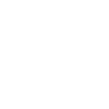
t = 0.00 s
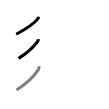
t = 2.50 s
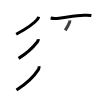
t = 4.75 s
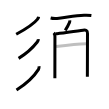
t = 7.25 s
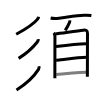
t = 9.50 s
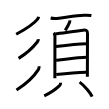
t = 12.00 s

The animated SVG that drew these frames (rendered in a browser with its animation timeline set to each time). Animation: 12 SMIL elements (animate=12); one cycle of 12.00 s.

<svg width="109px" height="109px" viewBox="0 0 px 109px" xmlns="http://www.w3.org/2000/svg" xmlns:xlink="http://www.w3.org/1999/xlink" xml:space="preserve" version="1.1"  baseProfile="full">
<path d="M38.6,16.75c-0.1,1-0.75,1.96-1.24,2.58c-2.79,3.6-9.45,8.45-21.18,14.97" style="fill:none;stroke:black;stroke-width:3;opacity:0">
  <animate attributeType="CSS" attributeName="opacity" from="0" to="1" begin="0s" dur="1s" repeatCount="0" fill="freeze" />
</path>
<path d="M38.27,39.12c0.13,1.03-0.42,2.08-1.02,2.86c-3.66,4.71-9.11,10.5-18.65,16.37" style="fill:none;stroke:black;stroke-width:3;opacity:0">
  <animate attributeType="CSS" attributeName="opacity" from="0" to="1" begin="1s" dur="1s" repeatCount="0" fill="freeze" />
</path>
<path d="M39.01,66.23c0.14,1.15,0.12,2.23-0.5,3.2C35.12,74.75,27.62,83.12,16.5,90" style="fill:none;stroke:black;stroke-width:3;opacity:0">
  <animate attributeType="CSS" attributeName="opacity" from="0" to="1" begin="2s" dur="1s" repeatCount="0" fill="freeze" />
</path>
<path d="M50.63,17.92c2.87,0.71,5.73,0.55,8.39,0.24c9.24-1.08,16.76-2.37,24.99-2.85c2.55-0.15,4.75-0.06,7.37,0.26" style="fill:none;stroke:black;stroke-width:3;opacity:0">
  <animate attributeType="CSS" attributeName="opacity" from="0" to="1" begin="3s" dur="1s" repeatCount="0" fill="freeze" />
</path>
<path d="M69.77,20.41c0.05,0.69,0.02,1.38-0.24,2.01c-1.16,2.82-2.01,4.43-4.28,7.95" style="fill:none;stroke:black;stroke-width:3;opacity:0">
  <animate attributeType="CSS" attributeName="opacity" from="0" to="1" begin="4s" dur="1s" repeatCount="0" fill="freeze" />
</path>
<path d="M53.69,32.86c0.97,0.97,1.25,2.16,1.25,3.59c0,1.12-0.04,23.24-0.06,35.06c0,3.24-0.01,5.7-0.01,6.75" style="fill:none;stroke:black;stroke-width:3;opacity:0">
  <animate attributeType="CSS" attributeName="opacity" from="0" to="1" begin="5s" dur="1s" repeatCount="0" fill="freeze" />
</path>
<path d="M55.55,33.85c4.56-0.52,21.66-2.98,27.57-3.66c2.74-0.32,4.37,0.1,4.37,3.22c0,1.27-0.06,23.98-0.1,35.97c-0.01,4.12-0.02,6.98-0.02,7.25" style="fill:none;stroke:black;stroke-width:3;opacity:0">
  <animate attributeType="CSS" attributeName="opacity" from="0" to="1" begin="6s" dur="1s" repeatCount="0" fill="freeze" />
</path>
<path d="M56,46.43c5.02-0.61,24.36-2.58,30.53-2.74" style="fill:none;stroke:black;stroke-width:3;opacity:0">
  <animate attributeType="CSS" attributeName="opacity" from="0" to="1" begin="7s" dur="1s" repeatCount="0" fill="freeze" />
</path>
<path d="M56.11,60.29c6.64-0.66,22.45-2.77,30.32-2.98" style="fill:none;stroke:black;stroke-width:3;opacity:0">
  <animate attributeType="CSS" attributeName="opacity" from="0" to="1" begin="8s" dur="1s" repeatCount="0" fill="freeze" />
</path>
<path d="M56.24,74.43C65,73.5,77.92,72.44,86.31,72.2" style="fill:none;stroke:black;stroke-width:3;opacity:0">
  <animate attributeType="CSS" attributeName="opacity" from="0" to="1" begin="9s" dur="1s" repeatCount="0" fill="freeze" />
</path>
<path d="M60.67,82.7c-0.05,1.17-0.3,2.13-1.16,2.97c-3.14,3.07-8.51,7.01-15.26,10.19" style="fill:none;stroke:black;stroke-width:3;opacity:0">
  <animate attributeType="CSS" attributeName="opacity" from="0" to="1" begin="10s" dur="1s" repeatCount="0" fill="freeze" />
</path>
<path d="M79.62,82.12c4.94,3.55,11.17,11.45,12.51,14.45" style="fill:none;stroke:black;stroke-width:3;opacity:0">
  <animate attributeType="CSS" attributeName="opacity" from="0" to="1" begin="11s" dur="1s" repeatCount="0" fill="freeze" />
</path>
</svg>
